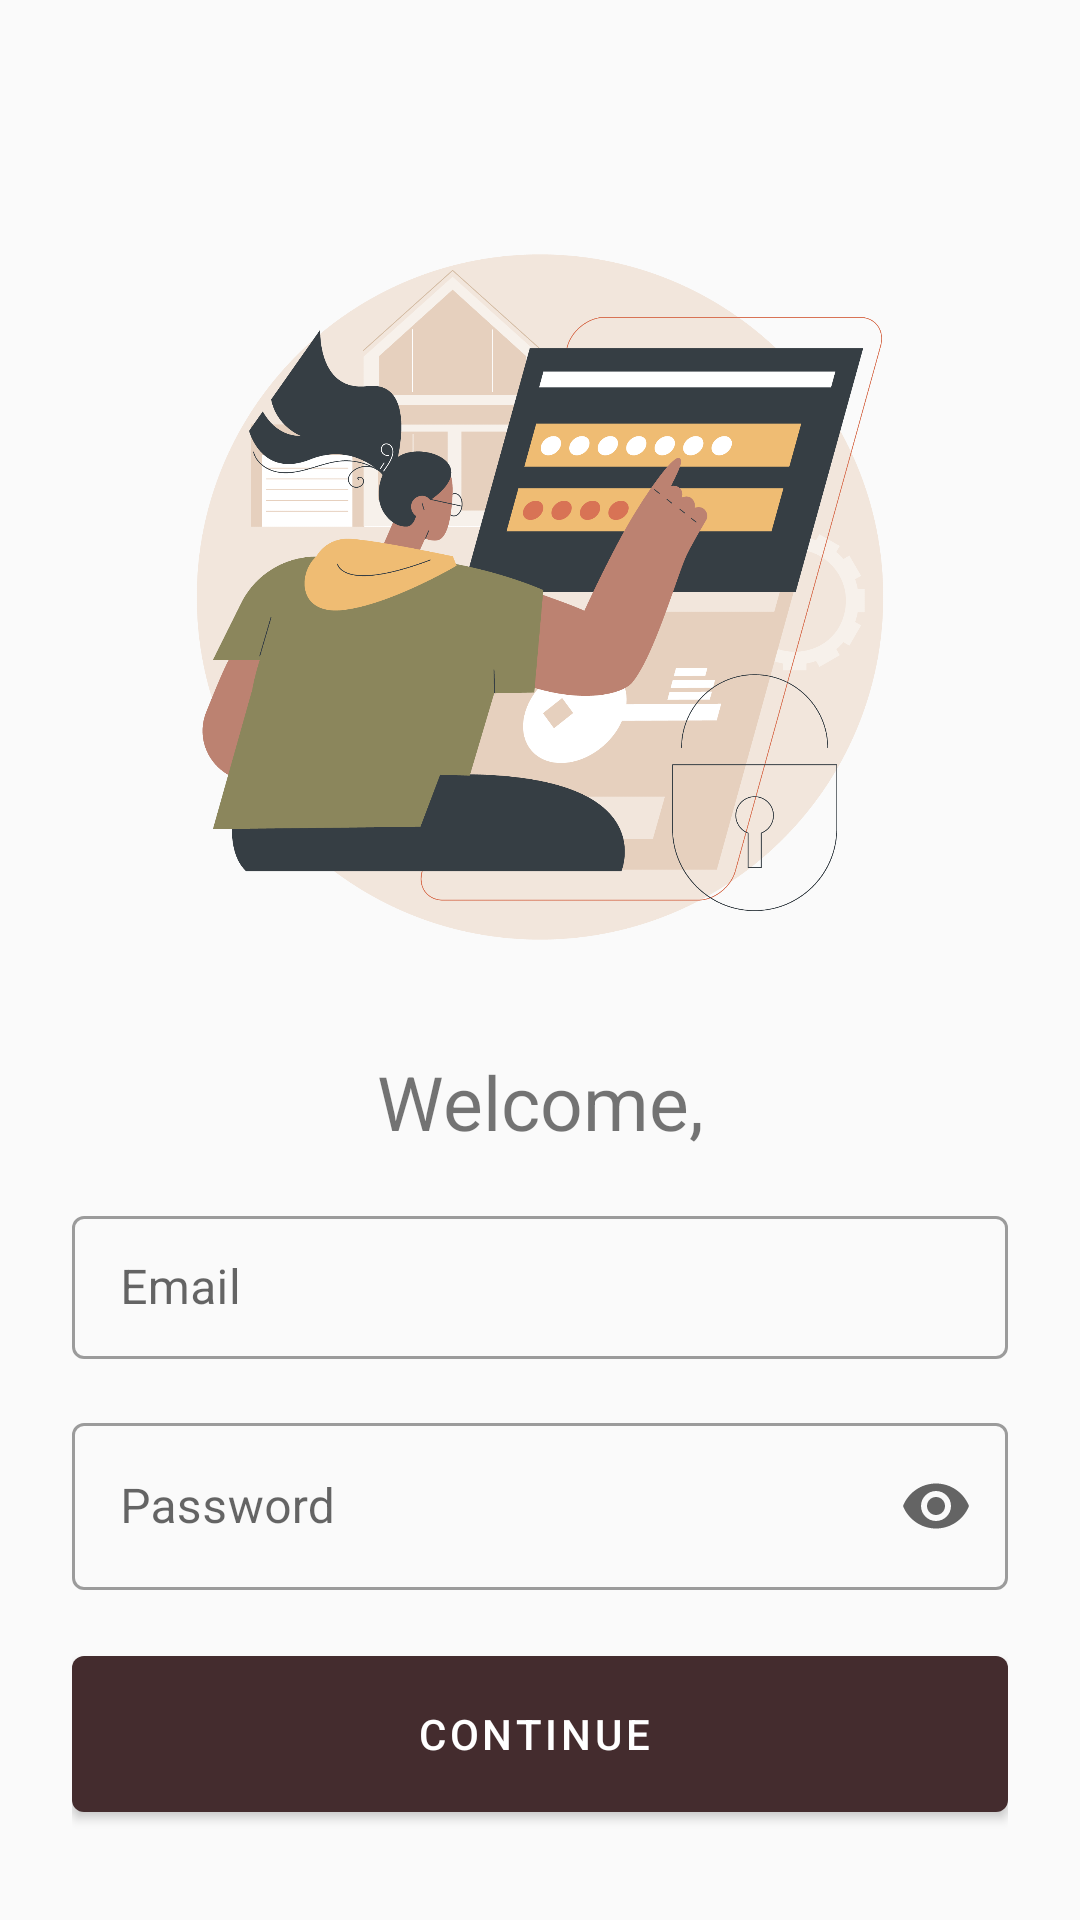

Write the Android layout XML for this screen, with the resource values it uses.
<!-- AndroidManifest.xml: application theme AppTheme -->
<!-- res/layout/activity_login.xml -->
<?xml version="1.0" encoding="utf-8"?>
<LinearLayout xmlns:android="http://schemas.android.com/apk/res/android"
    xmlns:app="http://schemas.android.com/apk/res-auto"
    xmlns:tools="http://schemas.android.com/tools"
    android:layout_width="match_parent"
    android:layout_height="match_parent"
    android:gravity="center"
    android:orientation="vertical"
    tools:context=".LoginActivity"
    android:padding="24dp">

    <ImageView
        android:id="@+id/imageView2"
        android:layout_width="wrap_content"
        android:layout_height="350dp"
        android:adjustViewBounds="true"
        android:src="@drawable/login" />

    <TextView
        android:id="@+id/welcome"
        android:layout_width="match_parent"
        android:layout_height="wrap_content"
        android:gravity="center"
        android:layout_marginTop="-24dp"
        android:text="@string/welcome"
        android:textSize="25sp" />

        <com.google.android.material.textfield.TextInputLayout
            style="@style/Widget.MaterialComponents.TextInputLayout.OutlinedBox"
            android:layout_width="match_parent"
            android:layout_marginTop="16dp"
            android:layout_height="wrap_content"
            android:hint="@string/email"
            android:theme="@style/TextInputLayoutStyle">

            <com.google.android.material.textfield.TextInputEditText
                android:id="@+id/email"
                android:layout_width="match_parent"
                android:layout_height="wrap_content"
                android:inputType="textEmailAddress" />
        </com.google.android.material.textfield.TextInputLayout>

        <com.google.android.material.textfield.TextInputLayout
            style="@style/Widget.MaterialComponents.TextInputLayout.OutlinedBox"
            android:layout_width="match_parent"
            android:layout_height="wrap_content"
            android:layout_marginTop="16dp"
            android:hint="@string/password"
            app:endIconMode="password_toggle">

            <com.google.android.material.textfield.TextInputEditText
                android:id="@+id/password"
                android:layout_width="match_parent"
                android:layout_height="wrap_content"
                android:inputType="textPassword" />
        </com.google.android.material.textfield.TextInputLayout>

        <com.google.android.material.button.MaterialButton
            android:id="@+id/login_btn"
            style="@style/Widget.MaterialComponents.Button.Icon"
            android:layout_width="match_parent"
            android:layout_height="64dp"
            android:layout_marginTop="16dp"
            android:text="@string/cntn"
            app:backgroundTint="@color/colorPrimaryDark" />

        <com.google.android.material.button.MaterialButton
            android:id="@+id/forgot_pass"
            style="@style/Widget.MaterialComponents.Button.TextButton"
            android:layout_width="match_parent"
            android:layout_height="wrap_content"
            android:layout_marginTop="4dp"
            android:text="@string/forgotpass"
            android:textColor="@color/colorPrimaryDark" />
</LinearLayout>
<!-- resources referenced by this layout -->
<resources>
  <color name="colorPrimaryDark">#442C2E</color>
  <!-- drawable login: png bitmap (drawable, 196100 bytes) -->
  <string name="cntn">Continue</string>
  <string name="email">Email</string>
  <string name="forgotpass">Forgot Password?</string>
  <string name="password">Password</string>
  <string name="welcome">Welcome,</string>
  <style name="TextInputLayoutStyle" parent="Widget.MaterialComponents.TextInputLayout.OutlinedBox.Dense">
          <item name="boxStrokeColor">@color/colorPrimaryDark</item>
          <item name="boxStrokeWidth">1dp</item>
      </style>
  <style name="AppTheme" parent="Theme.MaterialComponents.Light.NoActionBar.Bridge">
          
          <item name="colorPrimary">@color/colorPrimaryDark</item>
          <item name="colorPrimaryDark">@color/colorPrimaryDark</item>
          <item name="colorAccent">@color/colorAccent</item>
          <item name="android:windowLightStatusBar">true</item>
          <item name="android:windowTranslucentStatus">true</item>
          <item name="android:autofilledHighlight">@android:color/transparent</item>
      </style>
  <color name="colorAccent">#D81B60</color>
</resources>
